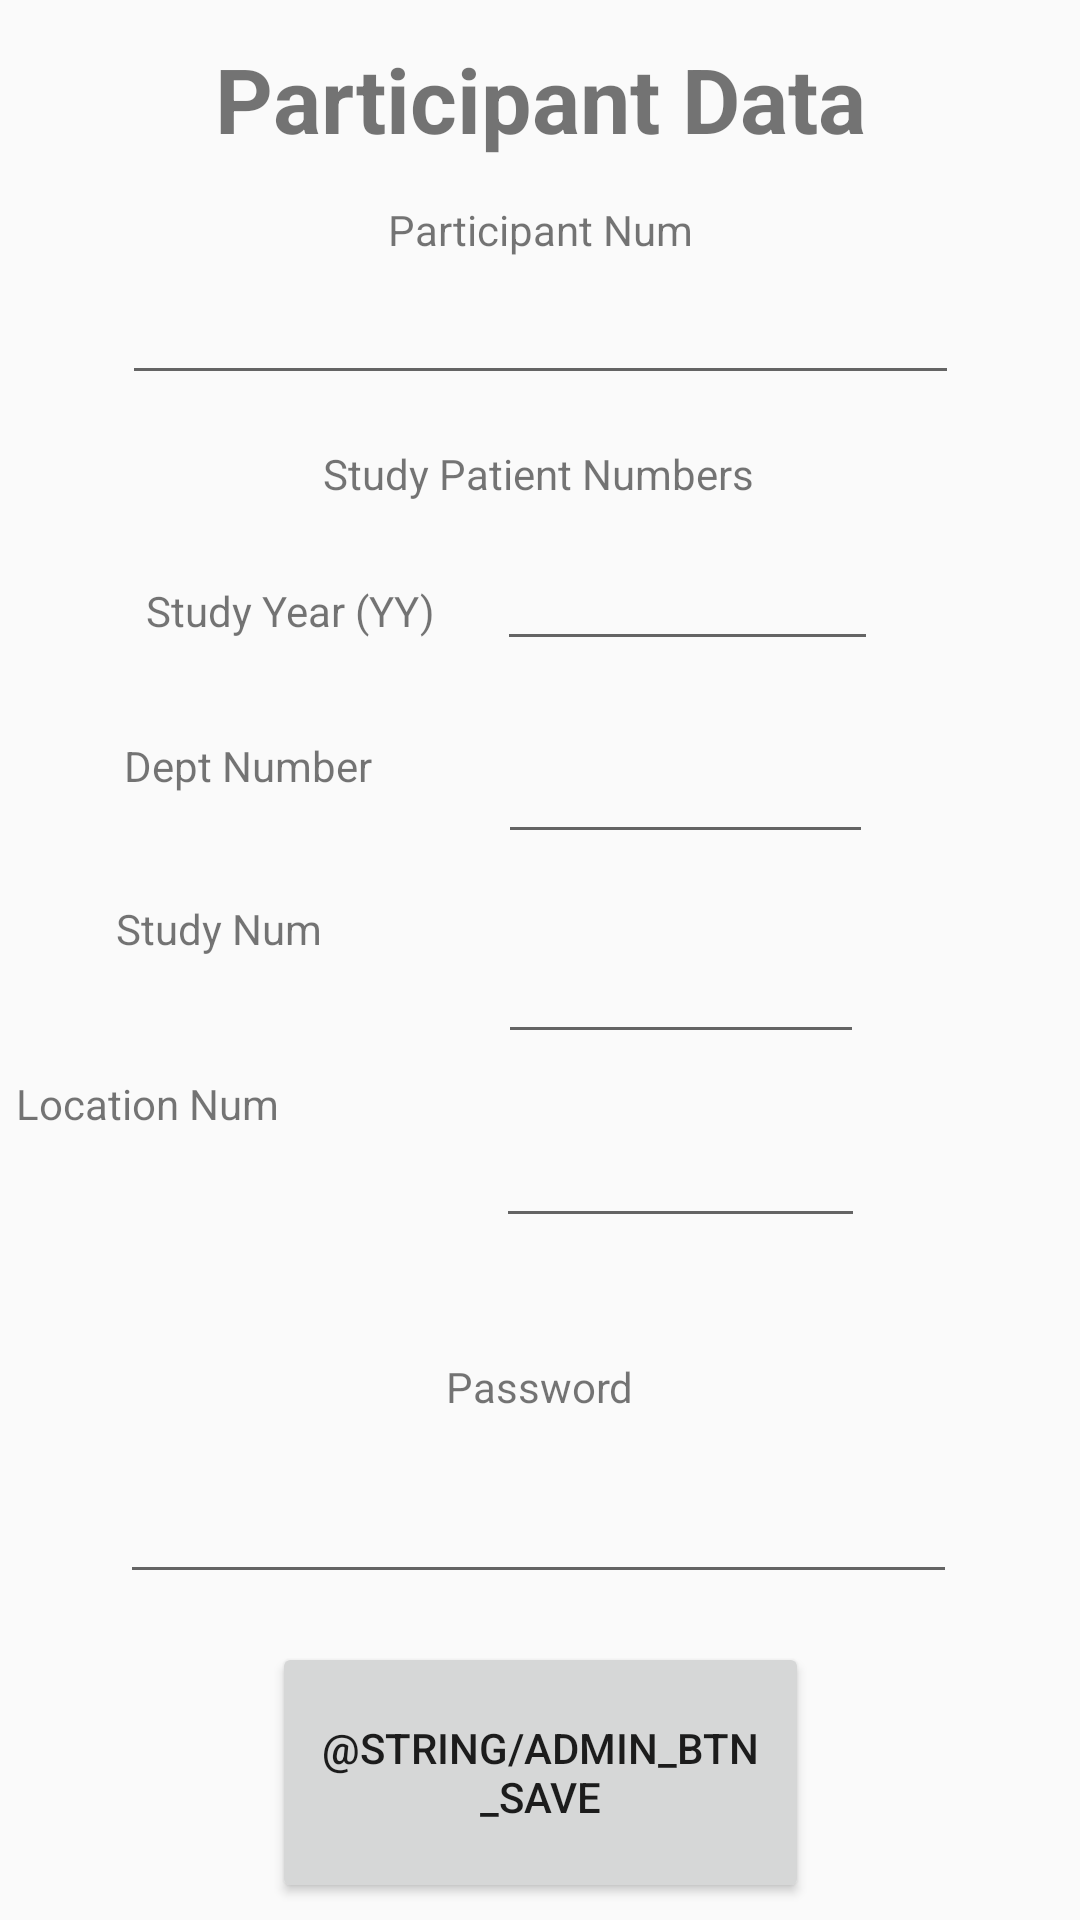

Here is an Android app screen rendered from its layout file. Give the layout XML and the strings, colors and styles it references.
<!-- AndroidManifest.xml: application theme AppTheme -->
<!-- res/layout/activity_admin.xml -->
<?xml version="1.0" encoding="utf-8"?>
<androidx.constraintlayout.widget.ConstraintLayout xmlns:android="http://schemas.android.com/apk/res/android"
    xmlns:app="http://schemas.android.com/apk/res-auto"
    android:layout_width="match_parent"
    android:layout_height="match_parent"
    android:orientation="vertical">

    <EditText
        android:id="@+id/tbxPatNumber"
        android:layout_width="279dp"
        android:layout_height="41dp"
        android:layout_marginBottom="416dp"
        android:ems="10"
        android:inputType="textPersonName"
        app:layout_constraintBottom_toBottomOf="parent"
        app:layout_constraintEnd_toEndOf="parent"
        app:layout_constraintStart_toStartOf="parent"
        app:layout_constraintTop_toTopOf="parent"
        app:layout_constraintVertical_bias="0.496" />

    <EditText
        android:id="@+id/tbxSPNYearId"
        android:layout_width="127dp"
        android:layout_height="45dp"
        android:layout_marginTop="12dp"
        android:ems="10"
        android:inputType="textPersonName"
        app:layout_constraintBottom_toBottomOf="parent"
        app:layout_constraintEnd_toEndOf="parent"
        app:layout_constraintHorizontal_bias="0.711"
        app:layout_constraintStart_toStartOf="parent"
        app:layout_constraintTop_toBottomOf="@+id/tbxPatNumber"
        app:layout_constraintVertical_bias="0.07" />

    <EditText
        android:id="@+id/tbxPassword"
        android:layout_width="279dp"
        android:layout_height="41dp"
        android:layout_marginTop="16dp"
        android:ems="10"
        android:inputType="textPersonName"
        app:layout_constraintBottom_toBottomOf="parent"
        app:layout_constraintEnd_toEndOf="parent"
        app:layout_constraintHorizontal_bias="0.492"
        app:layout_constraintStart_toStartOf="parent"
        app:layout_constraintTop_toBottomOf="@+id/tbxSPNYearId"
        app:layout_constraintVertical_bias="0.7" />

    <TextView
        android:id="@+id/lblPatNumber"
        android:layout_width="wrap_content"
        android:layout_height="wrap_content"
        android:text="@string/admin_patient_id_prompt"
        app:layout_constraintBottom_toTopOf="@+id/tbxPatNumber"
        app:layout_constraintEnd_toEndOf="parent"
        app:layout_constraintStart_toStartOf="parent"
        app:layout_constraintTop_toTopOf="parent"
        app:layout_constraintVertical_bias="0.934" />

    <TextView
        android:id="@+id/lblStudyPatNumber"
        android:layout_width="wrap_content"
        android:layout_height="wrap_content"
        android:text="Study Patient Numbers"
        app:layout_constraintBottom_toTopOf="@+id/tbxSPNYearId"
        app:layout_constraintEnd_toEndOf="parent"
        app:layout_constraintHorizontal_bias="0.498"
        app:layout_constraintStart_toStartOf="parent"
        app:layout_constraintTop_toBottomOf="@+id/tbxPatNumber"
        app:layout_constraintVertical_bias="0.678" />

    <TextView
        android:id="@+id/lblPassword"
        android:layout_width="wrap_content"
        android:layout_height="wrap_content"
        android:text="@string/admin_password_prompt"
        app:layout_constraintBottom_toTopOf="@+id/tbxPassword"
        app:layout_constraintEnd_toEndOf="parent"
        app:layout_constraintStart_toStartOf="parent"
        app:layout_constraintTop_toBottomOf="@+id/tbxSPNYearId"
        app:layout_constraintVertical_bias="0.925" />

    <Button
        android:id="@+id/btnSave"
        android:layout_width="179dp"
        android:layout_height="87dp"
        android:onClick="OnClick"
        android:text="@string/admin_btn_save"
        app:layout_constraintBottom_toBottomOf="parent"
        app:layout_constraintEnd_toEndOf="parent"
        app:layout_constraintStart_toStartOf="parent"
        app:layout_constraintTop_toBottomOf="@+id/tbxPassword"
        app:layout_constraintVertical_bias="0.745" />

    <TextView
        android:id="@+id/lblPatient"
        android:layout_width="match_parent"
        android:layout_height="65dp"
        android:gravity="center"
        android:text="@string/admin_title"
        android:textSize="30sp"
        android:textStyle="bold"
        app:layout_constraintBottom_toTopOf="@+id/lblPatNumber"
        app:layout_constraintEnd_toEndOf="parent"
        app:layout_constraintHorizontal_bias="0.0"
        app:layout_constraintStart_toStartOf="parent"
        app:layout_constraintTop_toTopOf="parent"
        app:layout_constraintVertical_bias="0.106" />

    <EditText
        android:id="@+id/tbxSPNDeptId"
        android:layout_width="125dp"
        android:layout_height="51dp"
        android:ems="10"
        android:inputType="textPersonName"
        app:layout_constraintBottom_toBottomOf="parent"
        app:layout_constraintEnd_toEndOf="parent"
        app:layout_constraintHorizontal_bias="0.706"
        app:layout_constraintStart_toStartOf="parent"
        app:layout_constraintTop_toBottomOf="@+id/tbxSPNYearId"
        app:layout_constraintVertical_bias="0.036" />

    <EditText
        android:id="@+id/tbxSPNStudyId"
        android:layout_width="122dp"
        android:layout_height="53dp"
        android:layout_marginTop="13dp"
        android:ems="10"
        android:inputType="textPersonName"
        app:layout_constraintBottom_toBottomOf="parent"
        app:layout_constraintEnd_toEndOf="parent"
        app:layout_constraintHorizontal_bias="0.698"
        app:layout_constraintStart_toStartOf="parent"
        app:layout_constraintTop_toBottomOf="@+id/tbxSPNDeptId"
        app:layout_constraintVertical_bias="0.002" />

    <EditText
        android:id="@+id/tbxSPNLocId"
        android:layout_width="123dp"
        android:layout_height="49dp"
        android:ems="10"
        android:inputType="textPersonName"
        app:layout_constraintBottom_toBottomOf="parent"
        app:layout_constraintEnd_toEndOf="parent"
        app:layout_constraintHorizontal_bias="0.697"
        app:layout_constraintStart_toStartOf="parent"
        app:layout_constraintTop_toBottomOf="@+id/tbxSPNStudyId"
        app:layout_constraintVertical_bias="0.052" />

    <TextView
        android:id="@+id/lblYearId"
        android:layout_width="wrap_content"
        android:layout_height="wrap_content"
        android:text="@string/admin_year_prompt"
        app:layout_constraintBottom_toBottomOf="parent"
        app:layout_constraintEnd_toStartOf="@+id/tbxSPNYearId"
        app:layout_constraintHorizontal_bias="0.701"
        app:layout_constraintStart_toStartOf="parent"
        app:layout_constraintTop_toBottomOf="@+id/lblStudyPatNumber"
        app:layout_constraintVertical_bias="0.059" />

    <TextView
        android:id="@+id/lblDeptId"
        android:layout_width="102dp"
        android:layout_height="24dp"
        android:text="Dept Number"
        app:layout_constraintBottom_toBottomOf="parent"
        app:layout_constraintEnd_toStartOf="@+id/tbxSPNDeptId"
        app:layout_constraintHorizontal_bias="0.647"
        app:layout_constraintStart_toStartOf="parent"
        app:layout_constraintTop_toBottomOf="@+id/lblYearId"
        app:layout_constraintVertical_bias="0.081" />

    <TextView
        android:id="@+id/lblStudyId"
        android:layout_width="106dp"
        android:layout_height="28dp"
        android:text="@string/admin_study_prompt"
        app:layout_constraintBottom_toBottomOf="parent"
        app:layout_constraintEnd_toStartOf="@+id/tbxSPNStudyId"
        app:layout_constraintHorizontal_bias="0.647"
        app:layout_constraintStart_toStartOf="parent"
        app:layout_constraintTop_toBottomOf="@+id/lblYearId"
        app:layout_constraintVertical_bias="0.218" />

    <TextView
        android:id="@+id/lblLocId"
        android:layout_width="158dp"
        android:layout_height="37dp"
        android:text="@string/admin_location_prompt"
        app:layout_constraintBottom_toBottomOf="parent"
        app:layout_constraintEnd_toStartOf="@+id/tbxSPNStudyId"
        app:layout_constraintHorizontal_bias="0.662"
        app:layout_constraintStart_toStartOf="parent"
        app:layout_constraintTop_toBottomOf="@+id/lblYearId"
        app:layout_constraintVertical_bias="0.373" />

</androidx.constraintlayout.widget.ConstraintLayout>
<!-- resources referenced by this layout -->
<resources>
  <string name="admin_location_prompt">Location Num</string>
  <string name="admin_password_prompt">Password</string>
  <string name="admin_patient_id_prompt">Participant Num</string>
  <string name="admin_study_prompt">Study Num</string>
  <string name="admin_title">Participant Data</string>
  <string name="admin_year_prompt">Study Year (YY)</string>
  <style name="AppTheme" parent="Theme.AppCompat.Light.DarkActionBar">
          
          <item name="colorPrimary">@color/colorOraLight</item>
          <item name="colorPrimaryDark">@color/colorOraWeb</item>
          <item name="colorAccent">@color/colorAccent</item>
      </style>
  <color name="colorOraLight">#604090</color>
  <color name="colorOraWeb">#662D91</color>
  <color name="colorAccent">#D81B60</color>
</resources>
